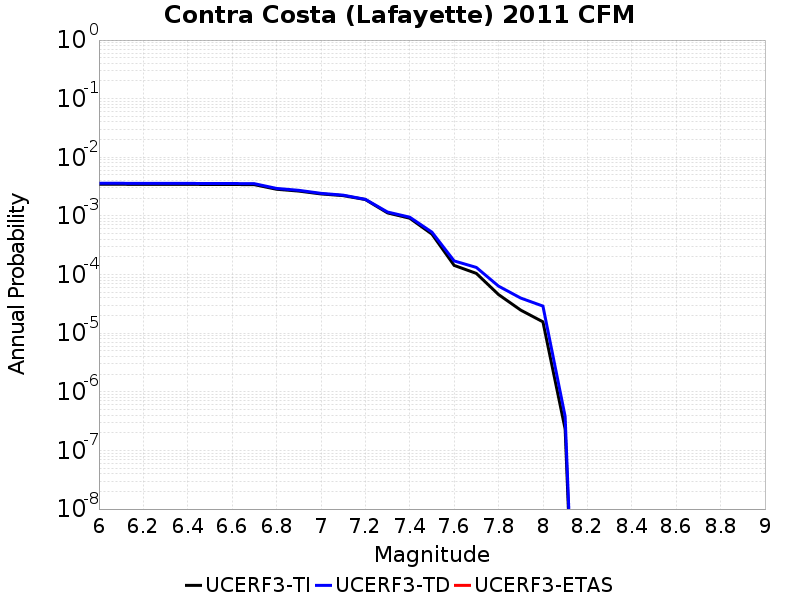

Values plotted in this chart, from the file beside it:
Magnitude, UCERF3-TI Prob, UCERF3-TD Prob, UCERF3-ETAS Prob
6.0, 0.003467, 0.003604, 0.0
6.1, 0.003467, 0.003604, 0.0
6.2, 0.003451, 0.003588, 0.0
6.3, 0.003451, 0.003588, 0.0
6.4, 0.003451, 0.003588, 0.0
6.5, 0.003441, 0.003577, 0.0
6.6, 0.003438, 0.003573, 0.0
6.7, 0.003416, 0.003549, 0.0
6.8, 0.002851, 0.002948, 0.0
6.9, 0.002654, 0.002735, 0.0
7.0, 0.002373, 0.00243, 0.0
7.1, 0.002221, 0.002263, 0.0
7.2, 0.001905, 0.001921, 0.0
7.3, 0.001126, 0.001166, 0.0
7.4, 9.144157E-4, 9.521775E-4, 0.0
7.5, 4.897262E-4, 5.288611E-4, 0.0
7.6, 1.4333417E-4, 1.7085132E-4, 0.0
7.7, 1.0465423E-4, 1.3230268E-4, 0.0
7.8, 4.560507E-5, 6.3484054E-5, 0.0
7.9, 2.4733554E-5, 3.9713013E-5, 0.0
8.0, 1.5609829E-5, 2.8991795E-5, 0.0
8.1, 2.312143E-7, 3.8065048E-7, 0.0
